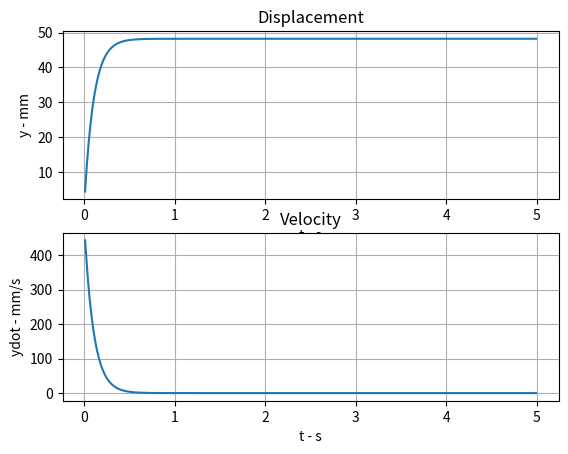

Write the Python code that produced this figure.
import numpy as np

class Three_element_env(object):
    """
    pneumatic muscle simulator class based on three element model

    Attributes:
        t_sample: sampling time
        t_global: global time 
        mass: inertia mass of the muscle
        load_0: initial external load
        load: external load in k squence
        state: state vector of muscle [pos(k),pos(k-1)]^T
        pressure: pressure input of the muscle
        contraction: contraction state
        f: force factor
        k: spring factor
        b: damping factor
    """
    def __init__(self,T_sample,Load_0,Mass) :
        self.t_sample = T_sample
        self.load_0 = Load_0
        self.state = np.zeros(2, dtype=float)
        self.mass = Mass
        self.reset()

    def reset(self):
        """
        reset the simulator to initial state

        return self.state: initialized state 
        """
        self.load = self.load_0
        self.t_global = 0.0
        self.state[0] = self.state[1] = 0
        self.contraction = True
        
        return self.state

    def step(self, U_k,Load_k):
        """
        update the system state by one step of sampling time

        Args:
            U_k: pressure input
            Load_k: external load

        Returns:
            self.state: updated state vector 
        """
        self.f, self.k,self.b = self.calculate_coe(
            pressure = U_k,
            contraction= self.contraction
        )
        self.pressure = U_k
        self.load = Load_k
        pos_0 = self.state[1] # pos(k-1)
        pos_1 = self.state[0] # pos(k)

        #pos(k+1)
        pos_2 = (self.t_sample **2 ) * (self.f - self.load) - (self.k*(self.t_sample**2)-2*self.mass-self.b*self.t_sample)*pos_1 -self.mass*pos_0
        pos_2 = pos_2 / (self.mass + self.b * self.t_sample)

        # k <- k+1
        # update state vector
        self.state[0] = pos_2
        self.state[1] = pos_1

        # update contraction
        if(pos_2 - pos_1 >=0):
            self.contraction = True
        else:
            self.contraction = False

        # update global time
        self.t_global += self.t_sample

        return self.state

    def get_t(self):
        """
        acquire the current global time of the simulation

        returns:
            self.t_global: current global time 
        """
        return self.t_global

    def render(self):
        """
            illustrate the current state of the simulation
        """
        pass

    def calculate_coe(self,pressure:float, contraction:bool) :
        """
        calculate model parameters

        Args:
            pressure: muscle pressure input
            contraction: contraction state of the muscle

        Returns:
            [
            f: Force coeficient,
            k: Spring coeficient,
            b: Damping coeficient
            ]

        """

        if pressure >= 550:
            pressure = 550
        elif pressure <= 150:
            pressure = 150
        
        if 150 <= pressure <= 314:
            k = 32.7 - 0.0321 * pressure
        elif 314 < pressure <= 550:
            k = 17 + 0.0179 * pressure
        
        f = 2.91 * pressure + 44.6

        if contraction:
            b = 2.9
        else:
            if 150 <= pressure <= 372:
                b = 1.57
            elif 372 <= pressure <= 550:
                b = 0.311 + 0.00338 * pressure
        return f, k, b

# test 

if __name__ == "__main__":
    import matplotlib.pyplot as plt
    # define the simulation parameters
    t_total = 5.0  # 5s in realtime
    t_sample = 0.01
    N_iter = int(t_total // t_sample) 
    load0 = 350  # 外载荷
    p_in = 550  # 输入气压
    mass = 0.0002 # 0.0002*10^3 = 0.2kg

    # initialization

    # initialize the environment
    env = Three_element_env(
        T_sample= t_sample,
        Load_0= load0,
        Mass= mass
    )

    # initialize plot memory
    plotMemory_state = np.zeros([N_iter, 2])
    plotMemory_time = np.zeros([N_iter, 1])
    
    for iter in range(N_iter):
        state = env.step(U_k=p_in, Load_k=load0)
        vec = (state[0] - state[1]) / t_sample
        plotMemory_state[iter,0] = state[0]
        plotMemory_state[iter,1] = vec
        plotMemory_time[iter] = env.get_t()

    # plot
    fig, a = plt.subplots(2, 1)
    a[0].set_title("Displacement")
    a[1].set_title("Velocity")
    a[0].set_xlabel("t - s")
    a[1].set_xlabel("t - s")
    a[0].set_ylabel("y - mm")
    a[1].set_ylabel("ydot - mm/s")
    a[0].plot(plotMemory_time, plotMemory_state[:, 0])
    print(plotMemory_state[-1, 0])
    a[1].plot(plotMemory_time, plotMemory_state[:, 1])
    a[0].grid(True)
    a[1].grid(True)

    plt.show()

